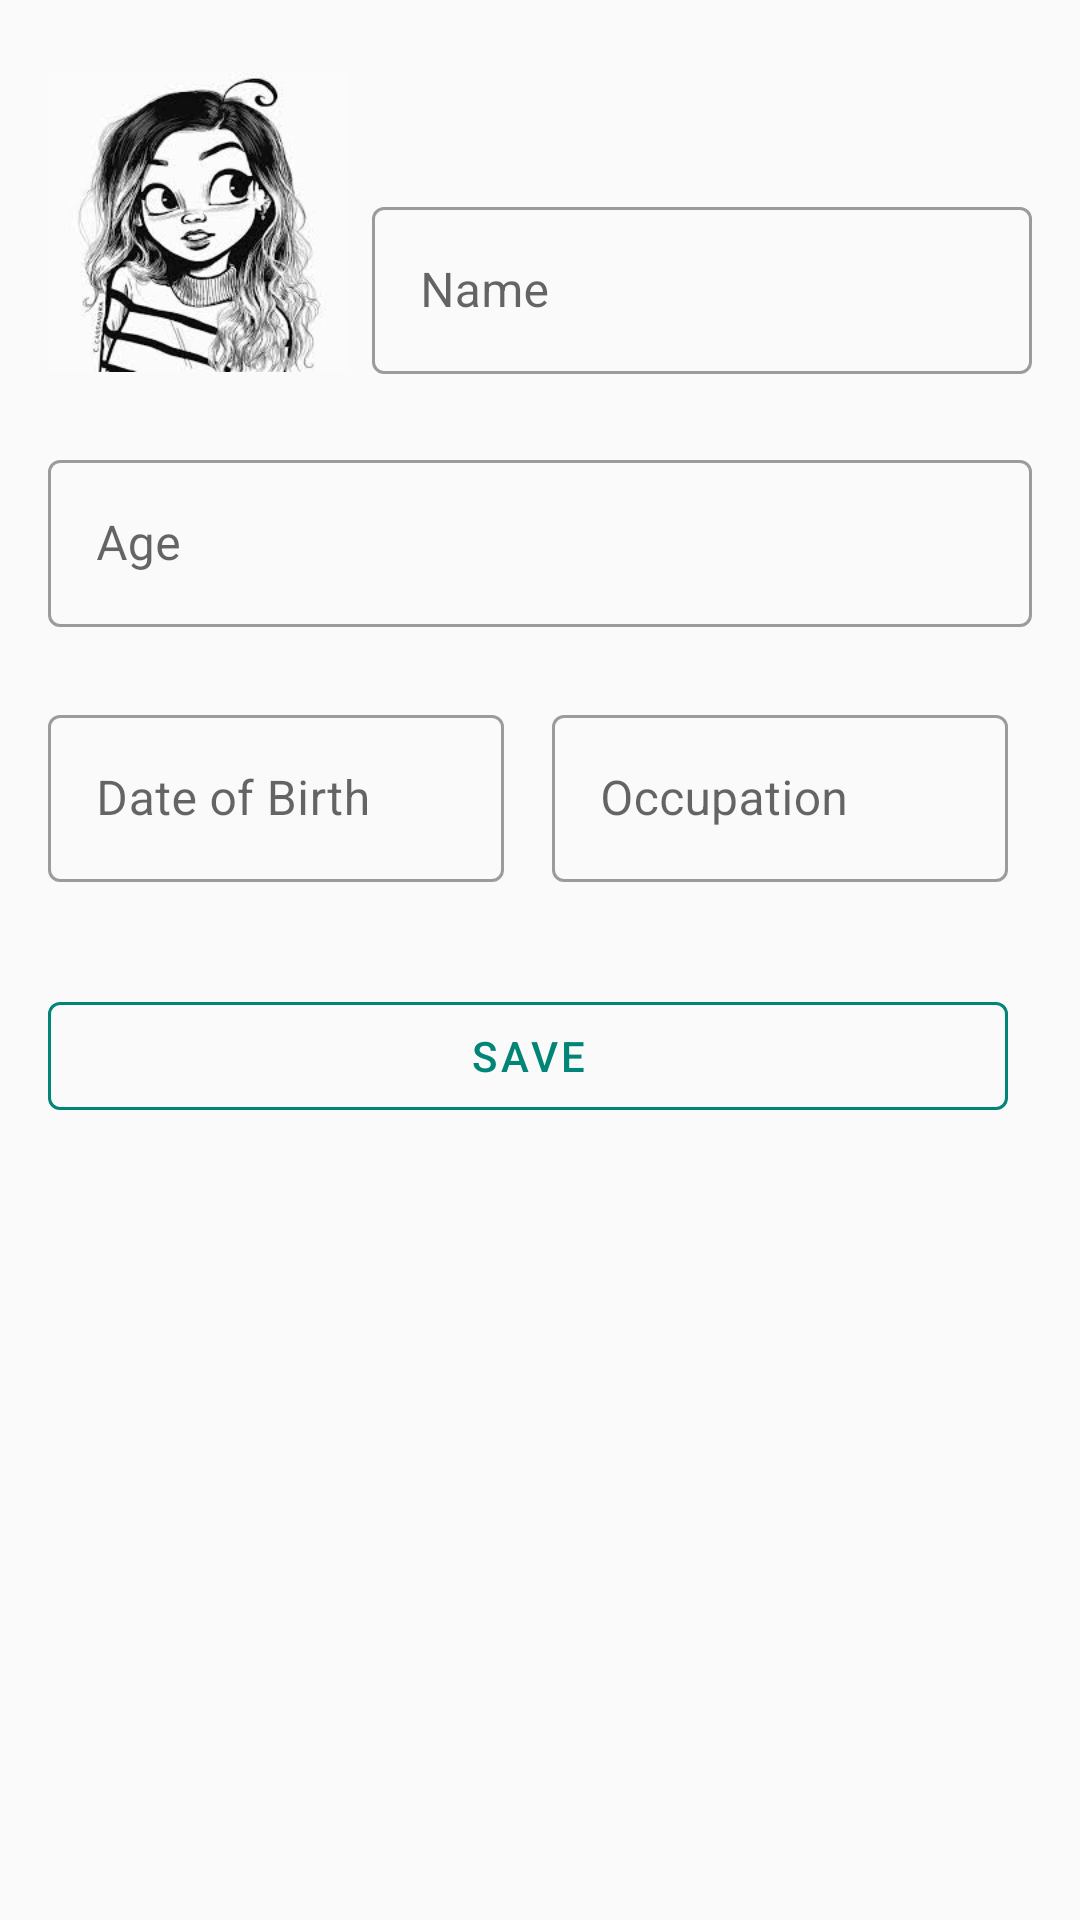

Reconstruct the res/layout file that produces this screen, plus the resources it refers to.
<!-- AndroidManifest.xml: application theme AppTheme -->
<!-- res/layout/activity_edit_cast.xml -->
<?xml version="1.0" encoding="utf-8"?>
<androidx.constraintlayout.widget.ConstraintLayout xmlns:android="http://schemas.android.com/apk/res/android"
    xmlns:app="http://schemas.android.com/apk/res-auto"
    xmlns:tools="http://schemas.android.com/tools"
    android:layout_width="match_parent"
    android:layout_height="match_parent"
    android:orientation="vertical">

    <com.google.android.material.textfield.TextInputLayout
        android:id="@+id/textInputLayout9"
        android:layout_width="0dp"
        android:layout_height="wrap_content"
        android:layout_marginStart="8dp"
        android:layout_marginTop="64dp"
        android:layout_marginEnd="16dp"
        android:hint="Name"
        app:layout_constraintBottom_toBottomOf="@+id/imageView2"
        app:layout_constraintEnd_toEndOf="parent"
        app:layout_constraintStart_toEndOf="@+id/imageView2"
        app:layout_constraintTop_toTopOf="parent">

        <com.google.android.material.textfield.TextInputEditText
            android:id="@+id/edCastName"
            android:layout_width="match_parent"
            android:layout_height="wrap_content" />
    </com.google.android.material.textfield.TextInputLayout>

    <com.google.android.material.textfield.TextInputLayout
        android:id="@+id/textInputLayout10"
        android:layout_width="0dp"
        android:layout_height="wrap_content"
        android:layout_marginTop="24dp"
        android:hint="Age"
        app:layout_constraintEnd_toEndOf="@+id/textInputLayout9"
        app:layout_constraintStart_toStartOf="@+id/imageView2"
        app:layout_constraintTop_toBottomOf="@+id/imageView2">

        <com.google.android.material.textfield.TextInputEditText
            android:id="@+id/edAge"
            android:layout_width="match_parent"
            android:layout_height="wrap_content" />
    </com.google.android.material.textfield.TextInputLayout>

    <com.google.android.material.textfield.TextInputLayout
        android:id="@+id/textInputLayout12"
        android:layout_width="0dp"
        android:layout_height="79dp"
        android:layout_marginTop="24dp"
        android:layout_marginEnd="16dp"
        android:hint="Date of Birth"
        app:layout_constraintEnd_toStartOf="@+id/textInputLayout11"
        app:layout_constraintHorizontal_bias="0.5"
        app:layout_constraintStart_toStartOf="@+id/textInputLayout10"
        app:layout_constraintTop_toBottomOf="@+id/textInputLayout10">

        <com.google.android.material.textfield.TextInputEditText
            android:id="@+id/edDOB"
            android:layout_width="match_parent"
            android:layout_height="wrap_content"
            android:drawableEnd="@drawable/ic_arrow_drop_down_black" />
    </com.google.android.material.textfield.TextInputLayout>

    <com.google.android.material.textfield.TextInputLayout
        android:id="@+id/textInputLayout11"
        android:layout_width="0dp"
        android:layout_height="72dp"
        android:layout_marginEnd="8dp"
        android:hint="Occupation"
        app:layout_constraintEnd_toEndOf="@+id/textInputLayout10"
        app:layout_constraintHorizontal_bias="0.5"
        app:layout_constraintStart_toEndOf="@+id/textInputLayout12"
        app:layout_constraintTop_toTopOf="@+id/textInputLayout12">

        <com.google.android.material.textfield.TextInputEditText
            android:id="@+id/edOccupation"
            android:layout_width="match_parent"
            android:layout_height="wrap_content"
            android:drawableEnd="@drawable/ic_arrow_drop_down_black" />
    </com.google.android.material.textfield.TextInputLayout>

    <Spinner
        android:id="@+id/spinnerOccupation"
        android:layout_width="0dp"
        android:layout_height="0dp"
        android:entries="@array/occupation"
        android:visibility="invisible"
        app:layout_constraintBottom_toBottomOf="@+id/textInputLayout11"
        app:layout_constraintEnd_toEndOf="@+id/textInputLayout11"
        app:layout_constraintStart_toStartOf="@+id/textInputLayout11"
        app:layout_constraintTop_toTopOf="@+id/textInputLayout11" />

    <com.google.android.material.button.MaterialButton
        android:id="@+id/btnCastDelete"
        style="@style/Widget.MaterialComponents.Button.OutlinedButton"
        android:layout_width="0dp"
        android:layout_height="wrap_content"
        android:layout_marginTop="16dp"
        android:onClick="onBtnClick"
        android:text="Delete"
        android:textColor="@android:color/holo_red_dark"
        android:visibility="gone"
        app:layout_constraintEnd_toEndOf="@+id/btnCastSave"
        app:layout_constraintStart_toStartOf="@+id/btnCastSave"
        app:layout_constraintTop_toBottomOf="@+id/btnCastSave"
        app:strokeColor="@android:color/holo_red_dark" />

    <com.google.android.material.button.MaterialButton
        android:id="@+id/btnCastSave"
        style="@style/Widget.MaterialComponents.Button.OutlinedButton"
        android:layout_width="0dp"
        android:layout_height="wrap_content"
        android:layout_marginTop="16dp"
        android:onClick="onBtnClick"
        android:text="Save"
        app:layout_constraintEnd_toEndOf="@+id/spinnerOccupation"
        app:layout_constraintStart_toStartOf="@+id/textInputLayout12"
        app:layout_constraintTop_toBottomOf="@+id/textInputLayout12"
        app:strokeColor="@color/colorPrimary" />

    <ImageView
        android:id="@+id/imageView2"
        android:layout_width="100dp"
        android:layout_height="100dp"
        android:layout_marginStart="16dp"
        android:layout_marginTop="24dp"
        android:scaleType="fitXY"
        android:src="@drawable/profile"
        app:layout_constraintStart_toStartOf="parent"
        app:layout_constraintTop_toTopOf="parent" />
</androidx.constraintlayout.widget.ConstraintLayout>
<!-- resources referenced by this layout -->
<resources>
  <string-array name="occupation">
          <item>Actor</item>
          <item>Actress</item>
      </string-array>
  <color name="colorPrimary">#008577</color>
  <!-- drawable profile: jpg bitmap (drawable, 11525 bytes) -->
  <style name="AppTheme" parent="Theme.MaterialComponents.Light.DarkActionBar.Bridge">
          
          <item name="colorPrimary">@color/colorPrimary</item>
          <item name="colorPrimaryDark">@color/colorPrimaryDark</item>
          <item name="colorAccent">@color/colorAccent</item>
          <item name="editTextStyle">@style/Widget.MaterialComponents.TextInputEditText.OutlinedBox</item>
          <item name="textInputStyle">@style/Widget.MaterialComponents.TextInputLayout.OutlinedBox</item>
      </style>
  <color name="colorPrimaryDark">#570011</color>
  <color name="colorAccent">#F44336</color>
</resources>
